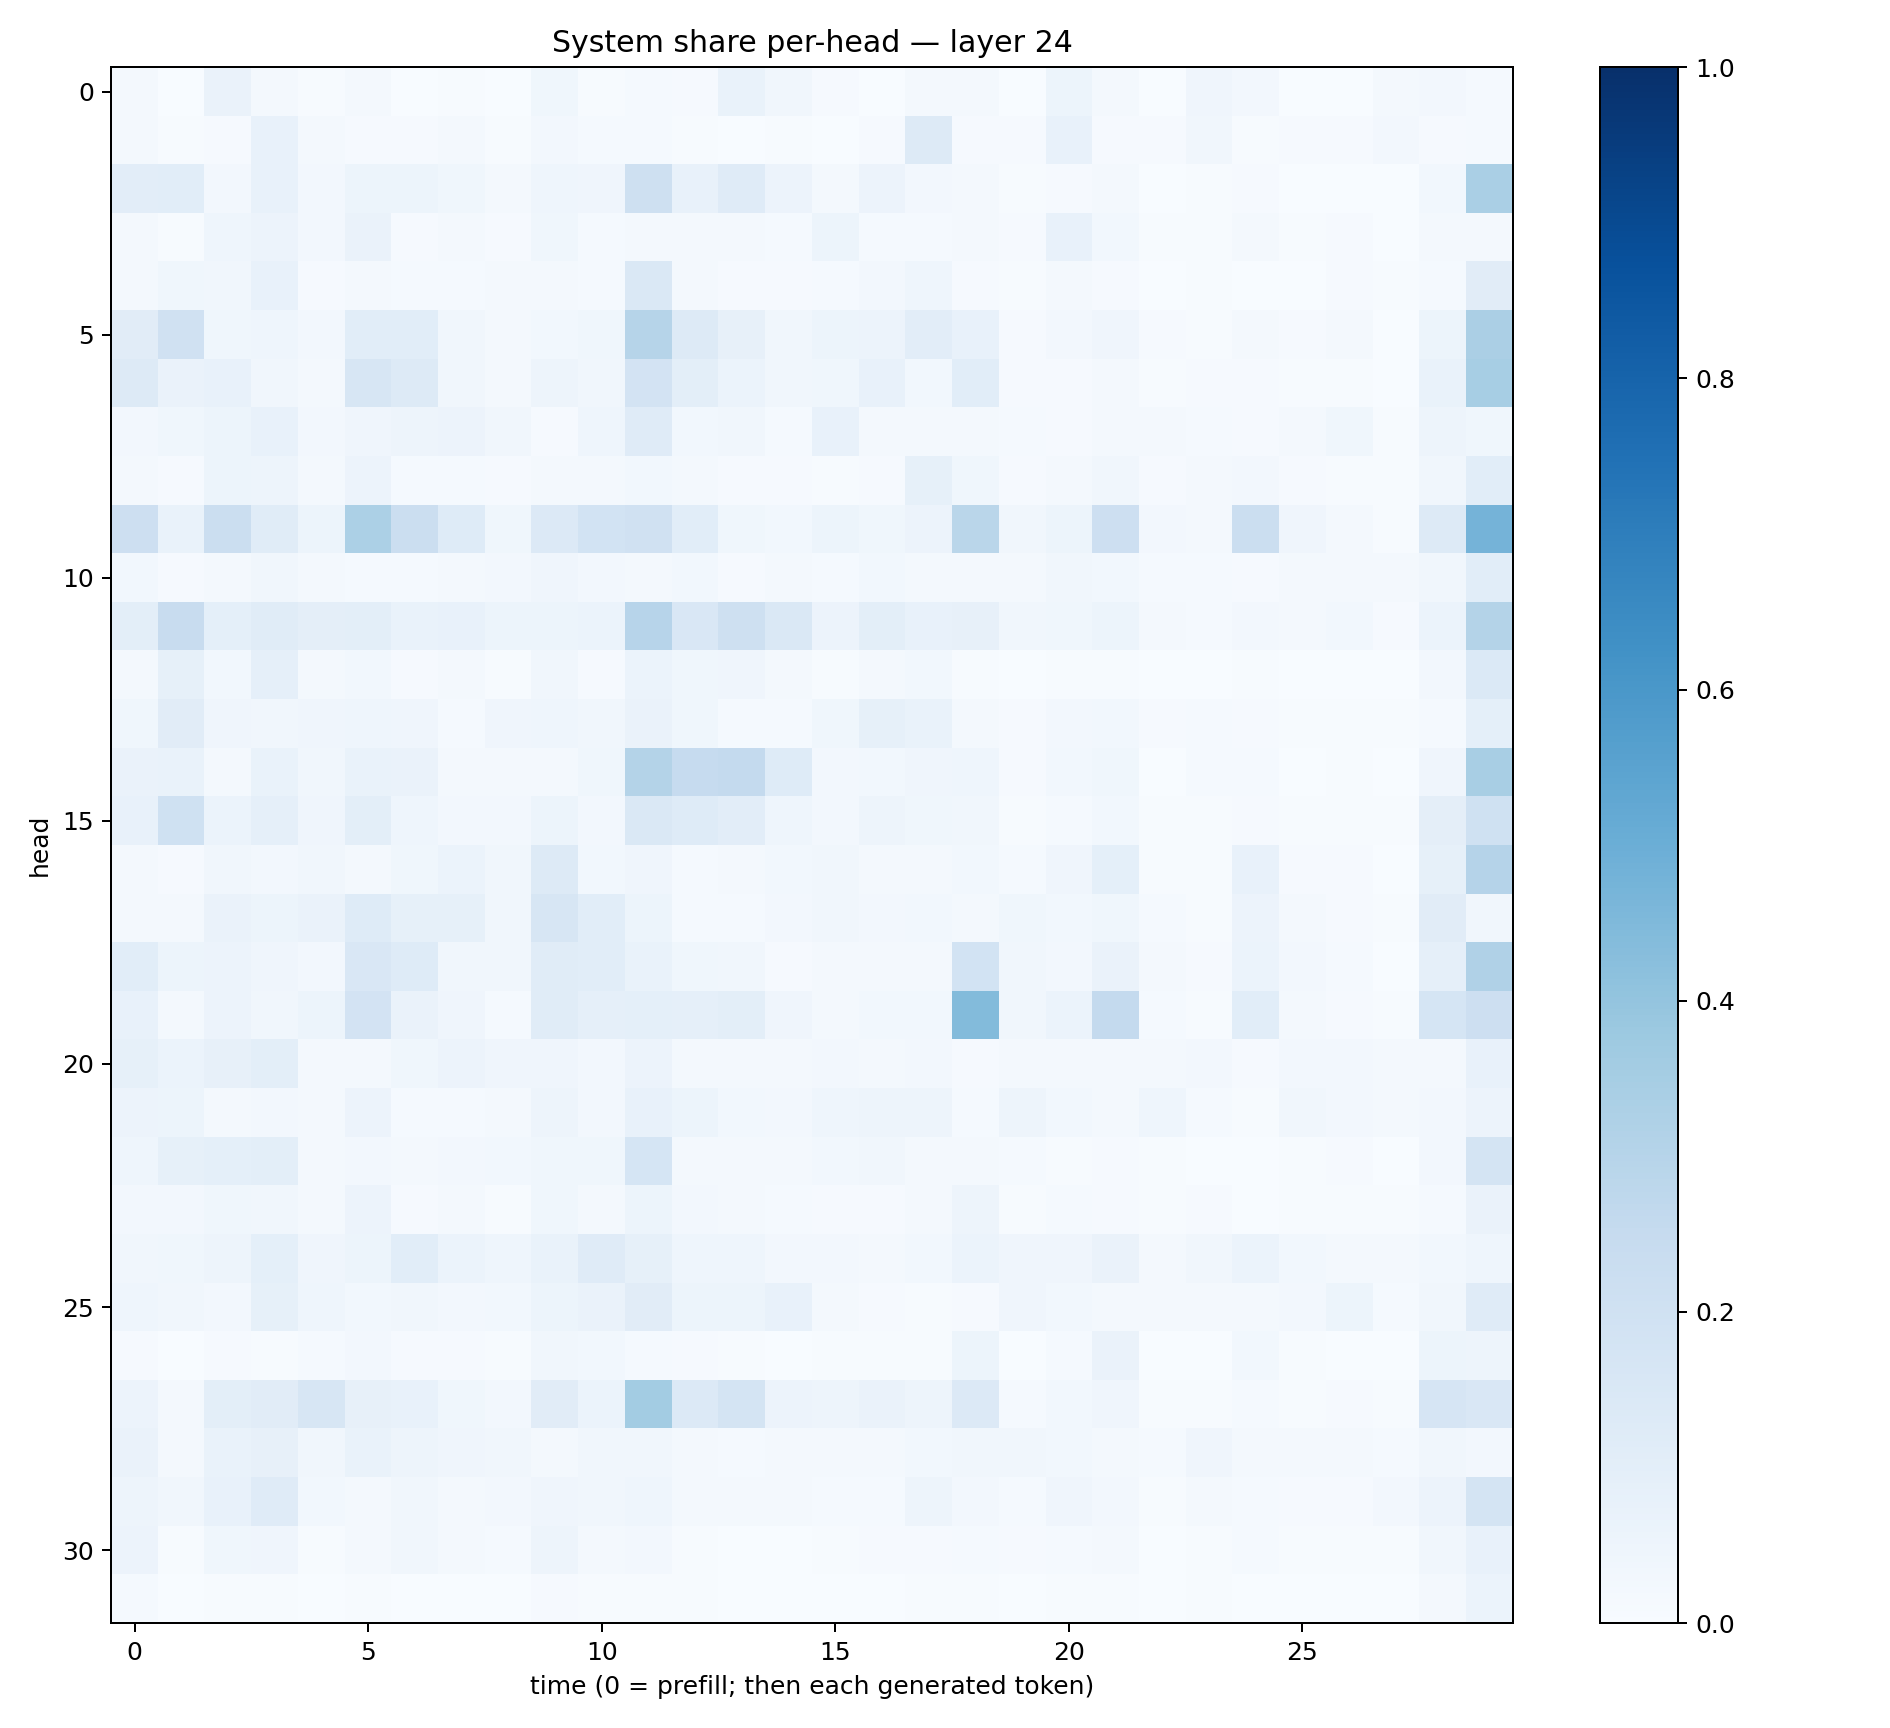

Values plotted in this chart, from the file beside it:
0.01630408, 0.0018106862, 0.06297565, 0.016687918, 0.00544525, 0.02063595, 0.0038208906, 0.005248757, 0.0012007144, 0.038290158, 0.0051924624, 0.012400441, 0.00866251, 0.070288524, 0.03345876, 0.009592167, 0.003473173, 0.015717916, 0.015711956, 0.0037580566, 0.053939275, 0.020428143, 0.0032180413, 0.04250286
0.02256, 0.006212, 0.008382, 0.07454, 0.01997, 0.01057, 0.008665, 0.01993, 0.005193, 0.02642, 0.01183, 0.01271, 0.006703, 0.003089, 0.005092, 0.001892, 0.01066, 0.1281, 0.00822, 0.01068, 0.07506, 0.01081, 0.0108, 0.03329
0.1032, 0.1088, 0.02656, 0.07661, 0.0258, 0.05121, 0.05422, 0.03877, 0.01717, 0.04659, 0.04215, 0.2107, 0.07521, 0.1177, 0.0572, 0.02268, 0.05819, 0.02466, 0.02261, 0.00676, 0.0114, 0.01619, 0.00187, 0.007607
0.01955, 0.007669, 0.0454, 0.05555, 0.02428, 0.06619, 0.01142, 0.01759, 0.008603, 0.03795, 0.01318, 0.0227, 0.01706, 0.01742, 0.01373, 0.05303, 0.01491, 0.01541, 0.02192, 0.01096, 0.07253, 0.0296, 0.005027, 0.005714
0.01597, 0.03538, 0.0332, 0.07322, 0.0112, 0.01834, 0.01202, 0.0141, 0.01682, 0.02092, 0.01484, 0.1408, 0.01767, 0.01096, 0.01166, 0.01333, 0.02403, 0.04526, 0.00869, 0.005477, 0.01969, 0.01104, 0.003142, 0.004102
0.113, 0.1966, 0.0364, 0.0448, 0.02651, 0.1076, 0.1093, 0.03316, 0.01854, 0.03073, 0.03716, 0.2994, 0.1277, 0.08081, 0.03288, 0.05342, 0.05676, 0.1033, 0.07754, 0.01092, 0.02422, 0.0392, 0.01158, 0.005867
0.1281, 0.06426, 0.07776, 0.03337, 0.02102, 0.1639, 0.1283, 0.03273, 0.01954, 0.04972, 0.03308, 0.1812, 0.1011, 0.06218, 0.0317, 0.03708, 0.07348, 0.03116, 0.1087, 0.008412, 0.008701, 0.01805, 0.005326, 0.009096
0.0265, 0.0367, 0.05385, 0.07552, 0.02516, 0.04001, 0.04845, 0.05552, 0.03288, 0.009783, 0.04326, 0.1207, 0.02887, 0.03325, 0.01314, 0.07546, 0.02032, 0.02123, 0.02327, 0.01175, 0.01061, 0.01832, 0.01935, 0.01261
0.01934, 0.009355, 0.05384, 0.04807, 0.02084, 0.05814, 0.0128, 0.01419, 0.01056, 0.02305, 0.02102, 0.02792, 0.02336, 0.008348, 0.008255, 0.007282, 0.009594, 0.08533, 0.03812, 0.008833, 0.01715, 0.03252, 0.011, 0.022
0.211, 0.0675, 0.2233, 0.1138, 0.05191, 0.33, 0.2226, 0.1218, 0.03902, 0.1362, 0.184, 0.1958, 0.1082, 0.03536, 0.03035, 0.05148, 0.03863, 0.05688, 0.2867, 0.03448, 0.05212, 0.2113, 0.02387, 0.02049
0.03043, 0.008525, 0.02333, 0.03512, 0.01938, 0.01447, 0.0129, 0.01982, 0.02365, 0.04286, 0.02388, 0.01578, 0.02919, 0.01096, 0.01818, 0.0123, 0.03055, 0.01789, 0.01918, 0.01927, 0.0343, 0.02755, 0.01389, 0.01339
0.09885, 0.2359, 0.09125, 0.116, 0.09683, 0.09855, 0.06926, 0.07228, 0.05127, 0.05344, 0.0596, 0.2954, 0.1511, 0.2038, 0.143, 0.05821, 0.1004, 0.07455, 0.08194, 0.03345, 0.03603, 0.05405, 0.01699, 0.01399
0.0164, 0.08342, 0.02907, 0.08806, 0.01957, 0.02868, 0.008817, 0.01613, 0.006938, 0.0346, 0.009618, 0.0588, 0.03836, 0.0428, 0.01741, 0.00677, 0.0187, 0.02913, 0.007102, 0.00207, 0.006958, 0.004619, 0.001225, 0.001864
0.03746, 0.1128, 0.04158, 0.03268, 0.04019, 0.04537, 0.042, 0.01529, 0.03946, 0.04451, 0.03336, 0.0625, 0.03561, 0.01392, 0.01175, 0.03622, 0.08472, 0.06888, 0.0189, 0.008127, 0.02699, 0.03104, 0.01023, 0.01375
0.06554, 0.06951, 0.01746, 0.06839, 0.03511, 0.06943, 0.06448, 0.01886, 0.01963, 0.02054, 0.03529, 0.3077, 0.2495, 0.2568, 0.1216, 0.02519, 0.02998, 0.04089, 0.04446, 0.009578, 0.02902, 0.03549, 0.003011, 0.01178
0.07194, 0.2029, 0.0608, 0.08675, 0.03942, 0.1008, 0.044, 0.02506, 0.02455, 0.05199, 0.02355, 0.1484, 0.1215, 0.1016, 0.04607, 0.0258, 0.0503, 0.03623, 0.03221, 0.006177, 0.01393, 0.02832, 0.004075, 0.005104
0.02231, 0.01108, 0.0331, 0.02474, 0.0313, 0.01963, 0.0359, 0.05982, 0.03203, 0.127, 0.03112, 0.04077, 0.01322, 0.01894, 0.02847, 0.03428, 0.0227, 0.01802, 0.03032, 0.01193, 0.04247, 0.09079, 0.004506, 0.005029
0.02308, 0.017, 0.06503, 0.05344, 0.06276, 0.1211, 0.08576, 0.08429, 0.03421, 0.1603, 0.1076, 0.05314, 0.01277, 0.01481, 0.02573, 0.03367, 0.02714, 0.02881, 0.02005, 0.03572, 0.03117, 0.03692, 0.01278, 0.006435
0.1091, 0.05082, 0.05478, 0.04098, 0.02727, 0.152, 0.1224, 0.0318, 0.03262, 0.1153, 0.1083, 0.06951, 0.03593, 0.03229, 0.009772, 0.01973, 0.01712, 0.02305, 0.1865, 0.03224, 0.02394, 0.06427, 0.01786, 0.01153
0.07787, 0.0205, 0.05807, 0.03314, 0.05343, 0.1823, 0.06413, 0.03945, 0.01323, 0.1168, 0.08715, 0.0923, 0.08779, 0.09999, 0.03981, 0.02083, 0.02832, 0.02874, 0.4408, 0.0317, 0.0612, 0.2544, 0.01471, 0.006335
0.08339, 0.05919, 0.07992, 0.1005, 0.01844, 0.01792, 0.03904, 0.05523, 0.04226, 0.03952, 0.02458, 0.05552, 0.01937, 0.01942, 0.01833, 0.02585, 0.01864, 0.02419, 0.008288, 0.01885, 0.02136, 0.01986, 0.02219, 0.02674
0.05534, 0.05177, 0.0203, 0.02699, 0.02103, 0.05573, 0.01227, 0.01458, 0.02288, 0.0475, 0.02441, 0.07207, 0.05364, 0.03028, 0.02691, 0.04666, 0.04919, 0.04926, 0.01176, 0.0473, 0.02967, 0.01861, 0.04561, 0.01445
0.04607, 0.08453, 0.09048, 0.09992, 0.01784, 0.025, 0.02135, 0.02605, 0.0275, 0.03531, 0.03656, 0.1682, 0.01983, 0.01779, 0.01805, 0.0278, 0.03372, 0.02195, 0.02261, 0.01221, 0.007407, 0.009062, 0.006309, 0.001797
0.02658, 0.02448, 0.03813, 0.03371, 0.02105, 0.05556, 0.01085, 0.01767, 0.007595, 0.03638, 0.01867, 0.05187, 0.02572, 0.01842, 0.01338, 0.0111, 0.009946, 0.01818, 0.04928, 0.006231, 0.01509, 0.008724, 0.004775, 0.01083
0.03512, 0.03542, 0.04699, 0.09072, 0.03992, 0.05299, 0.1092, 0.06075, 0.04336, 0.06883, 0.1192, 0.08211, 0.04524, 0.04385, 0.02409, 0.0239, 0.01704, 0.02987, 0.06168, 0.04044, 0.04016, 0.06389, 0.02314, 0.03429
0.04454, 0.03357, 0.0247, 0.08225, 0.04319, 0.03094, 0.03232, 0.02416, 0.03124, 0.05453, 0.06263, 0.1118, 0.05407, 0.0527, 0.07129, 0.02336, 0.009622, 0.005817, 0.01031, 0.03943, 0.02911, 0.0226, 0.02202, 0.02228
0.01013, 0.001256, 0.009284, 0.006706, 0.0133, 0.02535, 0.007925, 0.01055, 0.004695, 0.03313, 0.03076, 0.01314, 0.01136, 0.005226, 0.003621, 0.004731, 0.004081, 0.00701, 0.05353, 0.002624, 0.01185, 0.06338, 0.00254, 0.002743
0.05525, 0.02304, 0.09817, 0.1119, 0.1584, 0.0791, 0.07444, 0.03794, 0.02472, 0.1098, 0.06167, 0.3572, 0.1356, 0.179, 0.05484, 0.04866, 0.06562, 0.04695, 0.1348, 0.01387, 0.0312, 0.04036, 0.004958, 0.005305
0.06298, 0.01726, 0.06803, 0.08163, 0.0343, 0.06914, 0.05053, 0.04168, 0.0339, 0.02241, 0.0329, 0.03161, 0.01653, 0.01439, 0.01741, 0.02014, 0.01875, 0.02887, 0.03425, 0.03183, 0.02792, 0.0224, 0.01449, 0.04281
0.04709, 0.034, 0.07263, 0.1198, 0.02767, 0.0234, 0.03452, 0.02285, 0.02541, 0.03932, 0.03408, 0.0433, 0.02198, 0.02068, 0.02114, 0.01455, 0.01539, 0.04998, 0.02581, 0.01422, 0.04252, 0.02426, 0.007741, 0.02224
0.05632, 0.0071, 0.03667, 0.03945, 0.0048, 0.01878, 0.03227, 0.0211, 0.01381, 0.04844, 0.02285, 0.02359, 0.004004, 0.003817, 0.00318, 0.004362, 0.008975, 0.008067, 0.01505, 0.007945, 0.01208, 0.02095, 0.003794, 0.0054
0.0124, 0.002168, 0.004837, 0.007672, 0.003208, 0.005573, 0.002612, 0.002433, 0.002289, 0.0089, 0.0059, 0.007513, 0.005823, 0.002852, 0.002668, 0.002036, 0.001825, 0.004202, 0.004277, 0.001902, 0.005119, 0.007206, 0.001477, 0.00408
